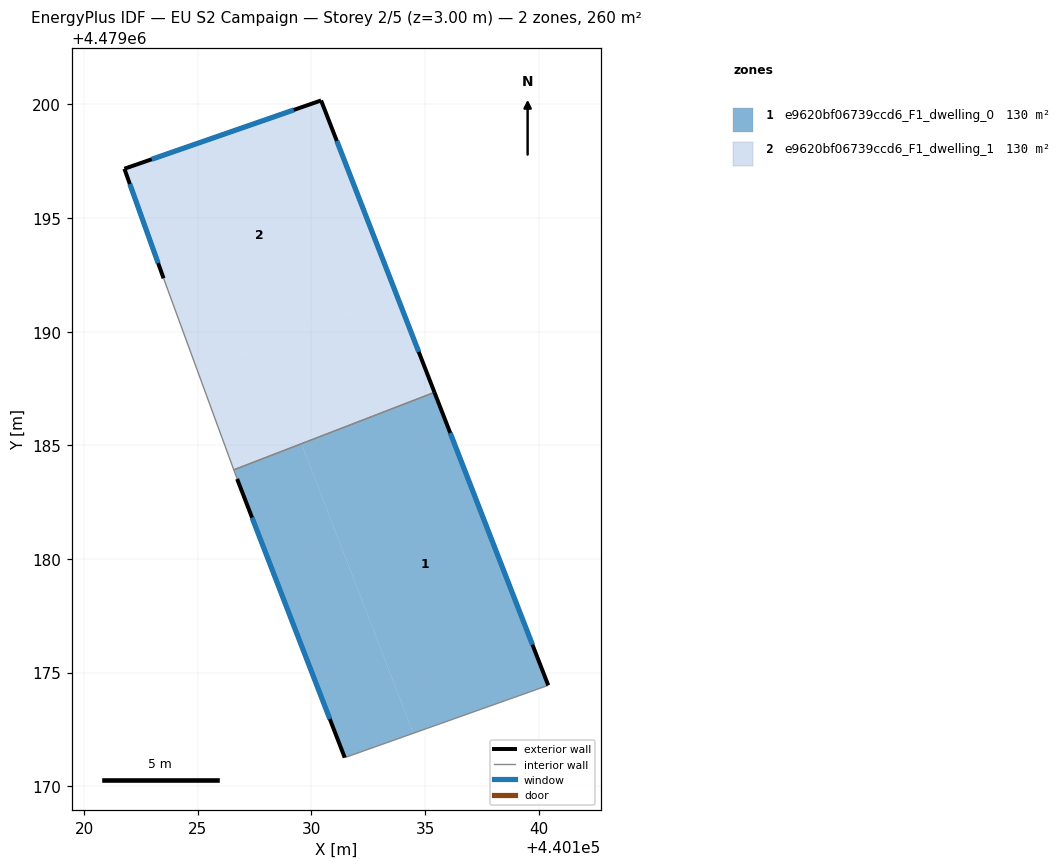
=== STOREY PLAN SPEC (per zone: floor XY polygon, exterior-wall plan segments, windows/doors) ===
zone 1: e9620bf06739ccd6_F1_dwelling_0  (129.9 m²)
  floor: (440135.41, 4479187.33) (440140.42, 4479174.44) (440134.48, 4479172.33) (440129.57, 4479185.07)
  floor: (440129.57, 4479185.07) (440134.48, 4479172.33) (440131.47, 4479171.26) (440126.73, 4479183.52) (440126.59, 4479183.92)
  exterior wall: (440126.73, 4479183.52) – (440131.47, 4479171.26)  [13.1 m]
    window: (440127.39, 4479181.82) – (440130.81, 4479172.96)  [20.6 m²]
  exterior wall: (440140.42, 4479174.44) – (440135.41, 4479187.33)  [13.8 m]
    window: (440139.73, 4479176.23) – (440136.11, 4479185.54)  [21.7 m²]
  interior walls: 3
zone 2: e9620bf06739ccd6_F1_dwelling_1  (129.9 m²)
  floor: (440135.40, 4479187.37) (440135.41, 4479187.33) (440129.57, 4479185.07) (440129.55, 4479185.11)
  floor: (440133.75, 4479191.62) (440135.40, 4479187.37) (440129.55, 4479185.11) (440126.59, 4479183.92) (440125.00, 4479188.24)
  floor: (440130.43, 4479200.17) (440133.75, 4479191.62) (440125.00, 4479188.24) (440123.50, 4479192.35) (440121.77, 4479197.17)
  floor: (440129.55, 4479185.11) (440129.57, 4479185.07) (440126.59, 4479183.92)
  exterior wall: (440135.41, 4479187.33) – (440130.43, 4479200.17)  [13.8 m]
    window: (440134.72, 4479189.11) – (440131.12, 4479198.39)  [21.6 m²]
  exterior wall: (440121.77, 4479197.17) – (440123.50, 4479192.35)  [5.1 m]
    window: (440122.01, 4479196.50) – (440123.26, 4479193.02)  [8.0 m²]
  exterior wall: (440130.43, 4479200.17) – (440121.77, 4479197.17)  [9.2 m]
    window: (440129.23, 4479199.76) – (440122.97, 4479197.59)  [14.3 m²]
  interior walls: 2

=== DERIVED (storey summary) ===
Building: EU S2 Campaign
Storey: 2 of 5  (floor level z = 3.00 m)
Storey gross floor area: 259.8 m²
Zones on this storey: 2
  - e9620bf06739ccd6_F1_dwelling_0: floor 129.9 m²; exterior wall 27.0 m (80.9 m²); 2 window(s) 42.2 m²; WWR 52.2%
  - e9620bf06739ccd6_F1_dwelling_1: floor 129.9 m²; exterior wall 28.1 m (84.2 m²); 3 window(s) 43.9 m²; WWR 52.2%
Zone adjacency (shared interzone walls):
  - e9620bf06739ccd6_F1_dwelling_0 ↔ e9620bf06739ccd6_F1_dwelling_1